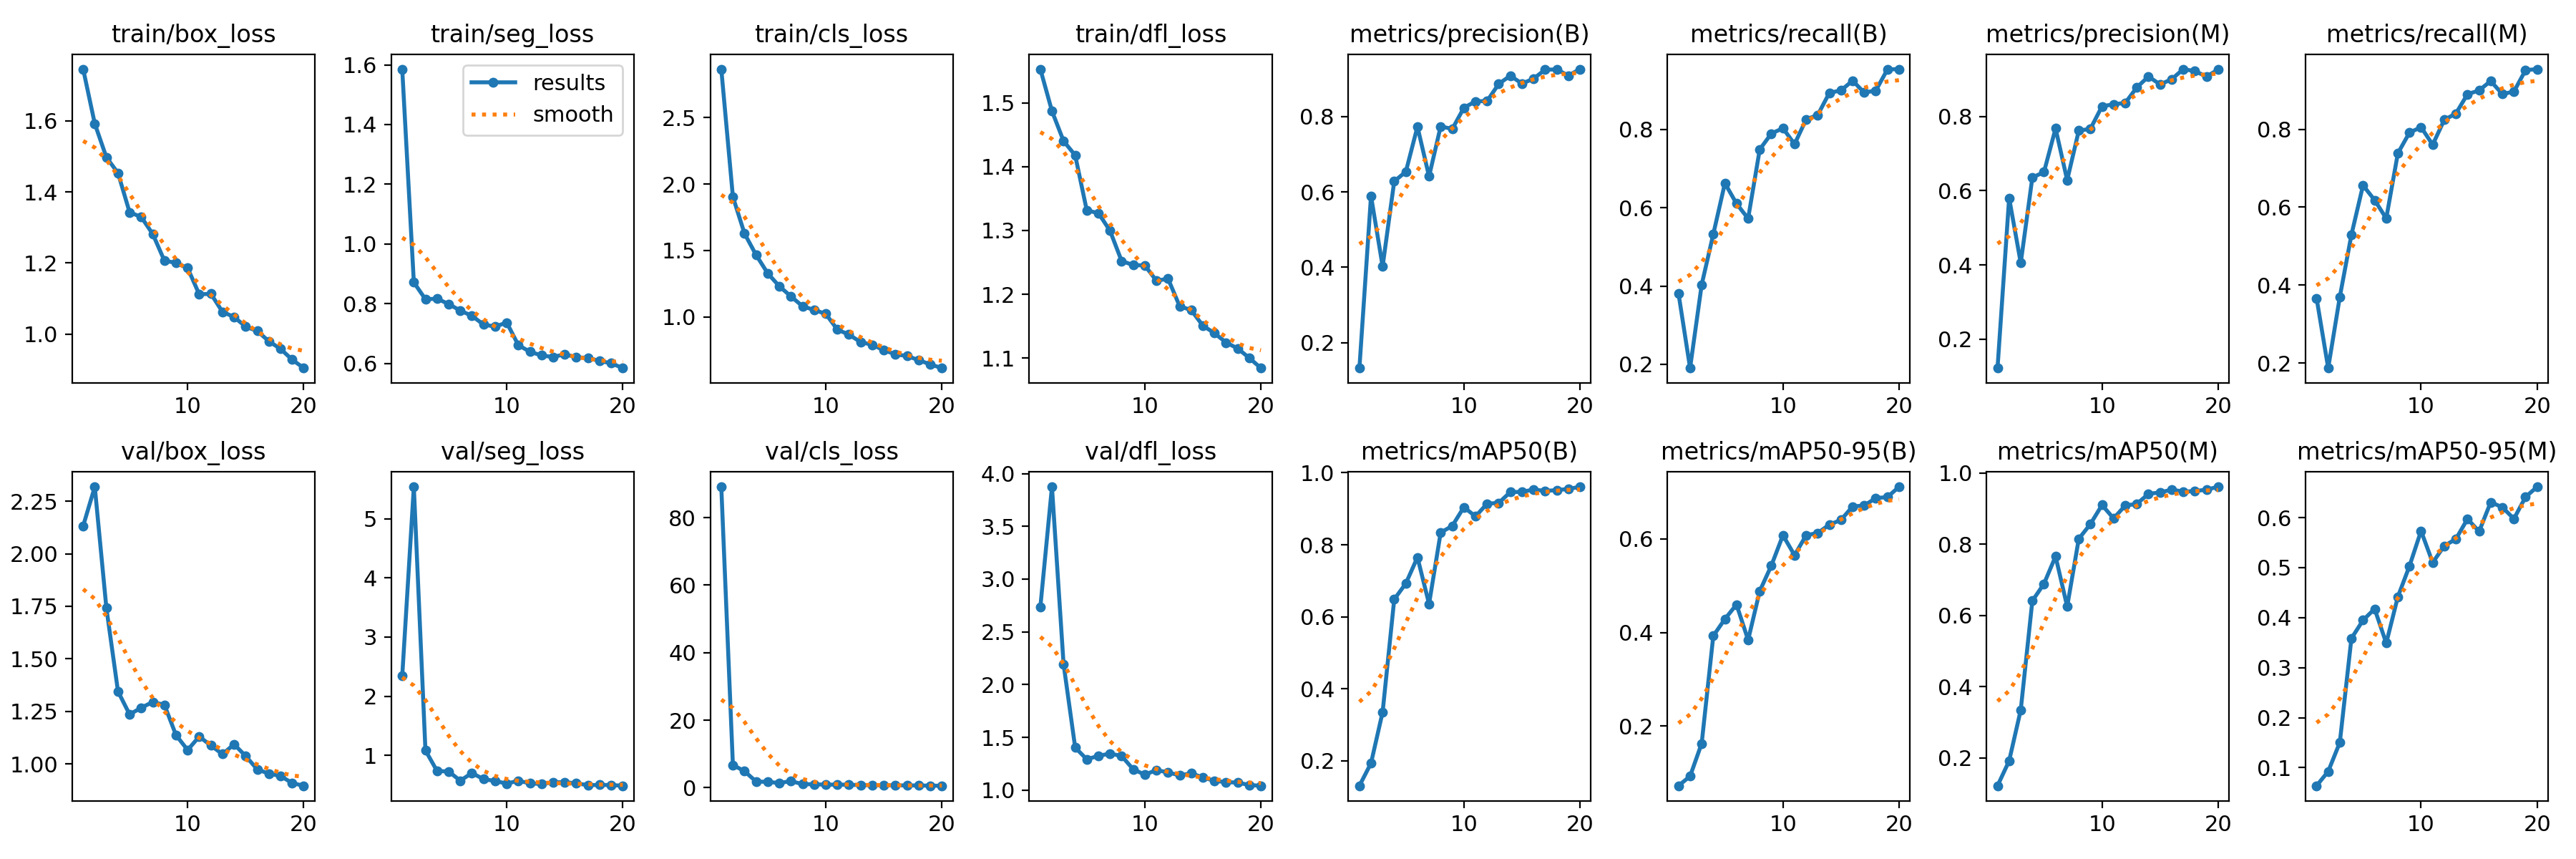

The data file committed next to this chart (first rows):
epoch, time, train/box_loss, train/seg_loss, train/cls_loss, train/dfl_loss, metrics/precision(B), metrics/recall(B), metrics/mAP50(B), metrics/mAP50-95(B), metrics/precision(M), metrics/recall(M), metrics/mAP50(M), metrics/mAP50-95(M), val/box_loss, val/seg_loss, val/cls_loss, val/dfl_loss, lr/pg0, lr/pg1, lr/pg2
1, 107.1, 1.745, 1.586, 2.865, 1.553, 0.133, 0.3815, 0.1303, 0.07235, 0.1224, 0.3666, 0.1218, 0.06392, 2.132, 2.341, 89.13, 2.736, 0.07037, 0.003293, 0.003293
2, 236.8, 1.592, 0.8714, 1.903, 1.487, 0.5891, 0.1905, 0.1929, 0.09272, 0.5801, 0.1875, 0.1917, 0.0926, 2.319, 5.538, 6.735, 3.875, 0.04004, 0.006298, 0.006298
3, 376.4, 1.497, 0.8148, 1.627, 1.44, 0.4025, 0.4034, 0.335, 0.1629, 0.4056, 0.3699, 0.3346, 0.1504, 1.742, 1.085, 4.897, 2.195, 0.00938, 0.008973, 0.008973
4, 519.4, 1.453, 0.8168, 1.466, 1.418, 0.6281, 0.5324, 0.6484, 0.3928, 0.6353, 0.5292, 0.6411, 0.3585, 1.345, 0.7377, 1.821, 1.404, 0.008515, 0.008515, 0.008515
5, 646.8, 1.343, 0.7988, 1.328, 1.331, 0.6535, 0.6624, 0.6925, 0.4287, 0.65, 0.6562, 0.6889, 0.3948, 1.235, 0.7291, 1.744, 1.292, 0.00802, 0.00802, 0.00802
6, 774.9, 1.329, 0.7769, 1.23, 1.327, 0.7729, 0.6103, 0.7651, 0.4598, 0.7675, 0.6183, 0.766, 0.4177, 1.267, 0.5742, 1.391, 1.325, 0.007525, 0.007525, 0.007525
7, 891.5, 1.281, 0.7593, 1.154, 1.3, 0.6411, 0.5722, 0.6356, 0.384, 0.6283, 0.5712, 0.625, 0.349, 1.294, 0.7031, 1.964, 1.346, 0.00703, 0.00703, 0.00703
8, 1013, 1.206, 0.7303, 1.08, 1.252, 0.7738, 0.7485, 0.8338, 0.4885, 0.7617, 0.7382, 0.8153, 0.4417, 1.281, 0.6008, 1.055, 1.324, 0.006535, 0.006535, 0.006535
9, 1122, 1.201, 0.7232, 1.052, 1.246, 0.7669, 0.7893, 0.8524, 0.543, 0.7663, 0.7913, 0.8566, 0.503, 1.136, 0.5686, 1.021, 1.197, 0.00604, 0.00604, 0.00604
10, 1244, 1.186, 0.7368, 1.022, 1.245, 0.823, 0.8028, 0.9044, 0.6078, 0.827, 0.8053, 0.9102, 0.5735, 1.066, 0.5248, 0.9013, 1.146, 0.005545, 0.005545, 0.005545
11, 1382, 1.112, 0.6614, 0.9044, 1.221, 0.8401, 0.7622, 0.8788, 0.5652, 0.8327, 0.7603, 0.8725, 0.5102, 1.13, 0.5728, 0.94, 1.19, 0.00505, 0.00505, 0.00505
12, 1496, 1.113, 0.6388, 0.8662, 1.224, 0.8411, 0.8253, 0.9142, 0.6079, 0.8361, 0.824, 0.9087, 0.5435, 1.087, 0.5289, 0.868, 1.167, 0.004555, 0.004555, 0.004555
13, 1606, 1.063, 0.6268, 0.8107, 1.181, 0.8862, 0.8368, 0.9162, 0.6127, 0.8779, 0.8404, 0.9133, 0.5573, 1.046, 0.5182, 0.7794, 1.14, 0.00406, 0.00406, 0.00406
14, 1716, 1.048, 0.6212, 0.7901, 1.175, 0.9082, 0.8931, 0.9464, 0.6306, 0.9073, 0.8899, 0.9414, 0.5974, 1.093, 0.5467, 0.7508, 1.16, 0.003565, 0.003565, 0.003565
15, 1834, 1.021, 0.631, 0.7494, 1.151, 0.8871, 0.8995, 0.947, 0.6406, 0.8861, 0.8996, 0.9455, 0.5724, 1.037, 0.5481, 0.7453, 1.12, 0.00307, 0.00307, 0.00307
16, 1947, 1.009, 0.6201, 0.7179, 1.139, 0.9002, 0.9241, 0.9534, 0.6693, 0.8998, 0.9237, 0.9532, 0.6309, 0.9733, 0.5289, 0.6838, 1.088, 0.002575, 0.002575, 0.002575
17, 2061, 0.9798, 0.6187, 0.7057, 1.124, 0.9241, 0.894, 0.9496, 0.6715, 0.9272, 0.8902, 0.948, 0.6207, 0.9532, 0.4982, 0.6807, 1.075, 0.00208, 0.00208, 0.00208
18, 2125, 0.9584, 0.608, 0.6745, 1.115, 0.9246, 0.899, 0.9518, 0.6873, 0.9218, 0.8966, 0.9493, 0.5977, 0.9423, 0.5026, 0.6659, 1.072, 0.001585, 0.001585, 0.001585
19, 2183, 0.9283, 0.6005, 0.6424, 1.1, 0.9084, 0.9529, 0.9551, 0.6894, 0.9073, 0.9516, 0.9533, 0.6413, 0.9084, 0.5001, 0.6066, 1.048, 0.00109, 0.00109, 0.00109
20, 2244, 0.9045, 0.5844, 0.6147, 1.084, 0.9256, 0.9537, 0.961, 0.7114, 0.926, 0.9542, 0.9613, 0.6616, 0.8956, 0.4883, 0.585, 1.041, 0.000595, 0.000595, 0.000595
